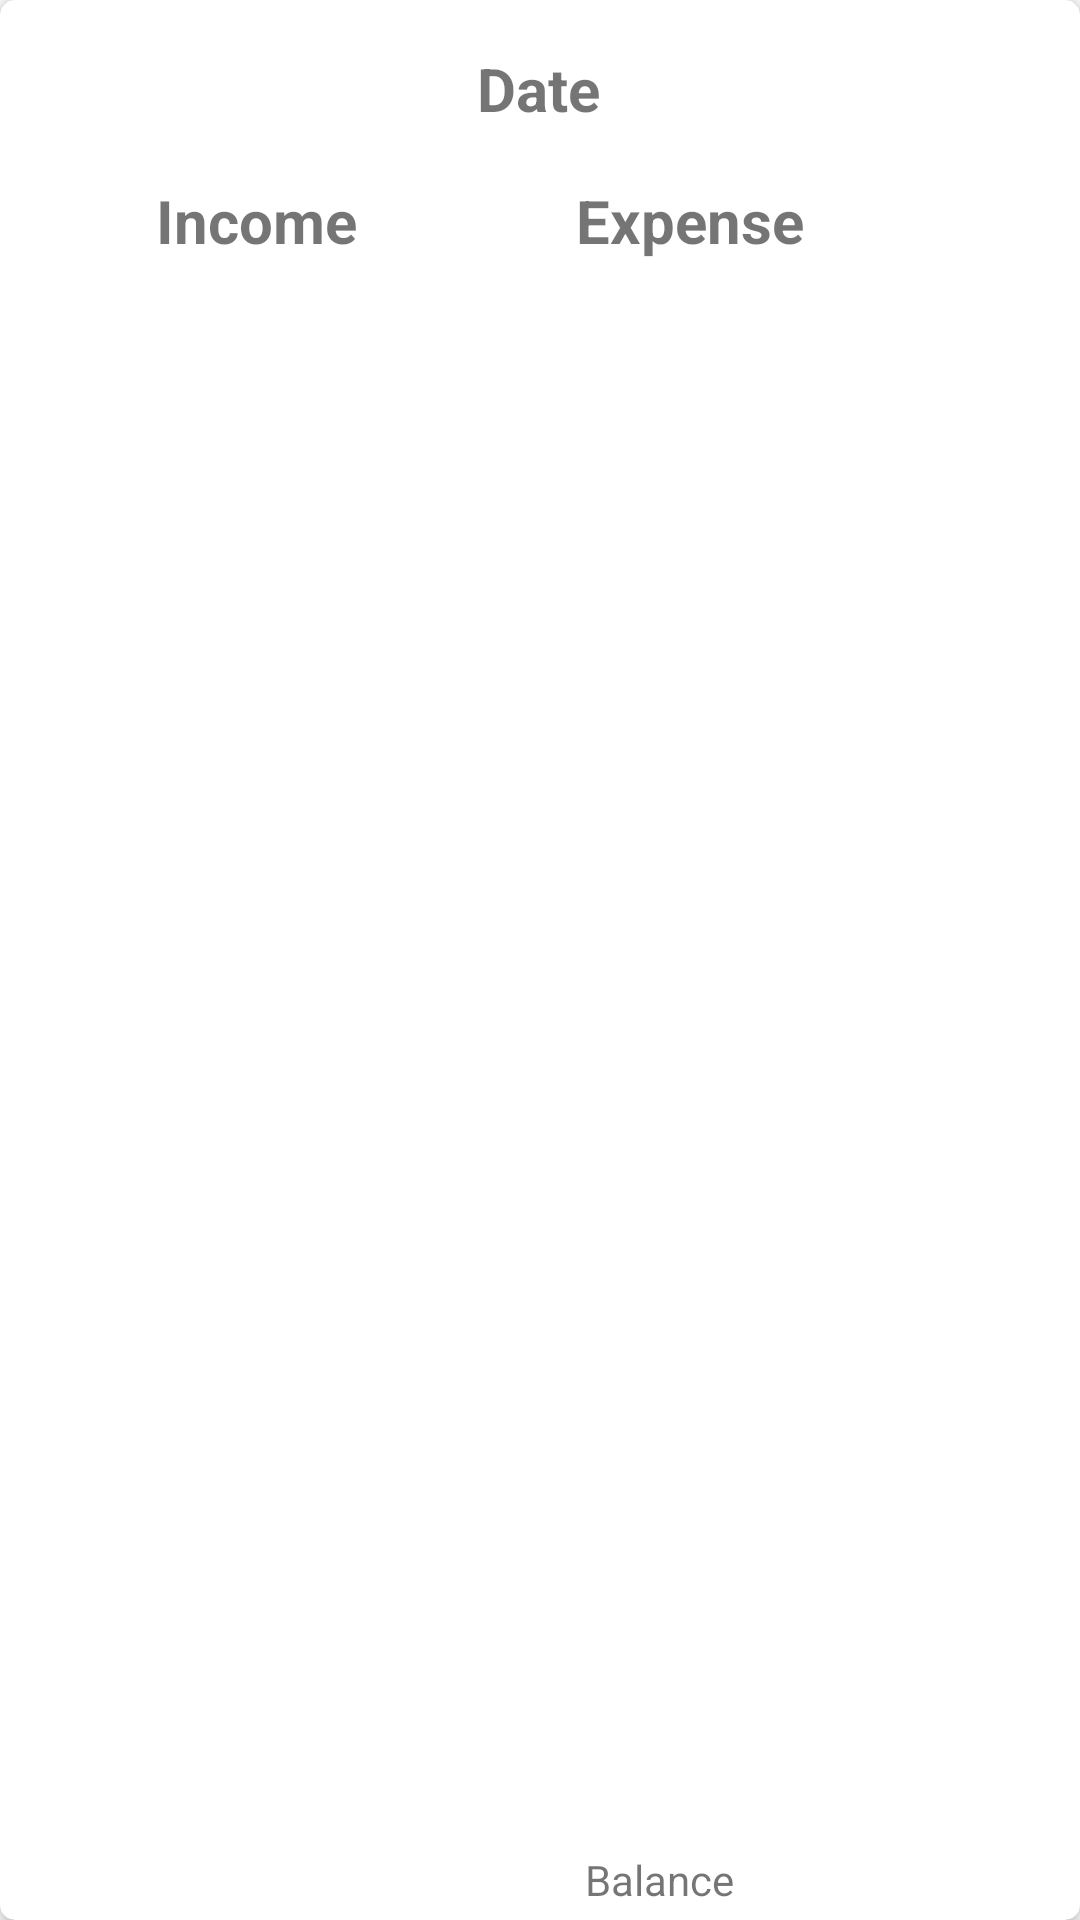

Android layout source for this screen:
<!-- AndroidManifest.xml: application theme Theme.ExpenceTracker -->
<!-- res/layout/monthaly_card.xml -->
<?xml version="1.0" encoding="utf-8"?>
<androidx.cardview.widget.CardView xmlns:android="http://schemas.android.com/apk/res/android"
    xmlns:app="http://schemas.android.com/apk/res-auto"
    xmlns:tools="http://schemas.android.com/tools"
    android:layout_width="match_parent"
    app:cardCornerRadius="5dp"
    app:cardElevation="4dp"
    android:layout_height="wrap_content">

    <androidx.constraintlayout.widget.ConstraintLayout
        android:layout_width="match_parent"
        android:layout_height="match_parent">


        <TextView
            android:id="@+id/Date"
            android:layout_width="wrap_content"
            android:layout_height="wrap_content"
            android:layout_marginTop="16dp"
            android:text="@string/date"
            android:textSize="20sp"
            android:textStyle="bold"
            app:layout_constraintEnd_toEndOf="parent"
            app:layout_constraintHorizontal_bias="0.498"
            app:layout_constraintStart_toStartOf="parent"
            app:layout_constraintTop_toTopOf="parent" />

        <TextView
            android:id="@+id/textView"
            android:layout_width="wrap_content"
            android:layout_height="wrap_content"
            android:layout_marginStart="52dp"
            android:layout_marginTop="60dp"
            android:text="@string/income"
            android:textSize="20sp"
            android:textStyle="bold"
            app:layout_constraintStart_toStartOf="parent"
            app:layout_constraintTop_toTopOf="parent" />


        <ListView
            android:id="@+id/incomeList"
            android:layout_width="0dp"
            android:layout_height="wrap_content"
            android:layout_marginStart="16dp"
            android:layout_marginTop="8dp"
            android:layout_marginEnd="8dp"
            app:layout_constraintEnd_toStartOf="@+id/expenseList"
            app:layout_constraintStart_toStartOf="parent"
            app:layout_constraintTop_toBottomOf="@id/textView"
            app:layout_constraintVertical_bias="0.031" />

        <TextView
            android:id="@+id/textView3"
            android:layout_width="wrap_content"
            android:layout_height="wrap_content"
            android:layout_marginTop="60dp"
            android:layout_marginEnd="92dp"
            android:text="@string/expense"
            android:textSize="20sp"
            android:textStyle="bold"
            app:layout_constraintEnd_toEndOf="parent"
            app:layout_constraintTop_toTopOf="parent" />

        <ListView
            android:id="@+id/expenseList"
            android:layout_width="150dp"
            android:layout_height="wrap_content"
            android:layout_marginEnd="16dp"
            android:layout_marginTop="8dp"
            app:layout_constraintBottom_toTopOf="@+id/textView2"
            app:layout_constraintEnd_toEndOf="parent"
            app:layout_constraintTop_toBottomOf="@+id/textView3"
            app:layout_constraintVertical_bias="0.327" >

        </ListView>

        <TextView
            android:id="@+id/textView2"
            android:layout_width="wrap_content"
            android:layout_height="wrap_content"
            android:layout_marginEnd="104dp"
            android:layout_marginBottom="4dp"
            android:text="@string/balance"
            android:layout_marginTop="10dp"
            app:layout_constraintBottom_toBottomOf="parent"
            app:layout_constraintEnd_toEndOf="parent"
            app:layout_constraintHorizontal_bias="0.2"
            app:layout_constraintStart_toStartOf="@+id/textView3"
            tools:ignore="HardcodedText" />


    </androidx.constraintlayout.widget.ConstraintLayout>


</androidx.cardview.widget.CardView>
<!-- resources referenced by this layout -->
<resources>
  <string name="balance">Balance</string>
  <string name="date">Date</string>
  <string name="expense">Expense</string>
  <string name="income">Income</string>
  <style name="Theme.ExpenceTracker" parent="Theme.MaterialComponents.DayNight.DarkActionBar">
          
          <item name="colorPrimary">@color/purple_500</item>
          <item name="colorPrimaryVariant">@color/purple_700</item>
          <item name="colorOnPrimary">@color/white</item>
          
          <item name="colorSecondary">@color/teal_200</item>
          <item name="colorSecondaryVariant">@color/teal_700</item>
          <item name="colorOnSecondary">@color/black</item>
          
          <item name="android:statusBarColor">?attr/colorPrimaryVariant</item>
          
      </style>
  <!-- not gathered from this repository: default colours our renderer supplied (Android Studio template values) -->
  <color name="purple_500">#FF6200EE</color>
  <color name="purple_700">#FF3700B3</color>
  <color name="teal_200">#FF03DAC5</color>
  <color name="teal_700">#FF018786</color>
  <color name="black">#FF000000</color>
  <color name="white">#FFFFFFFF</color>
</resources>
